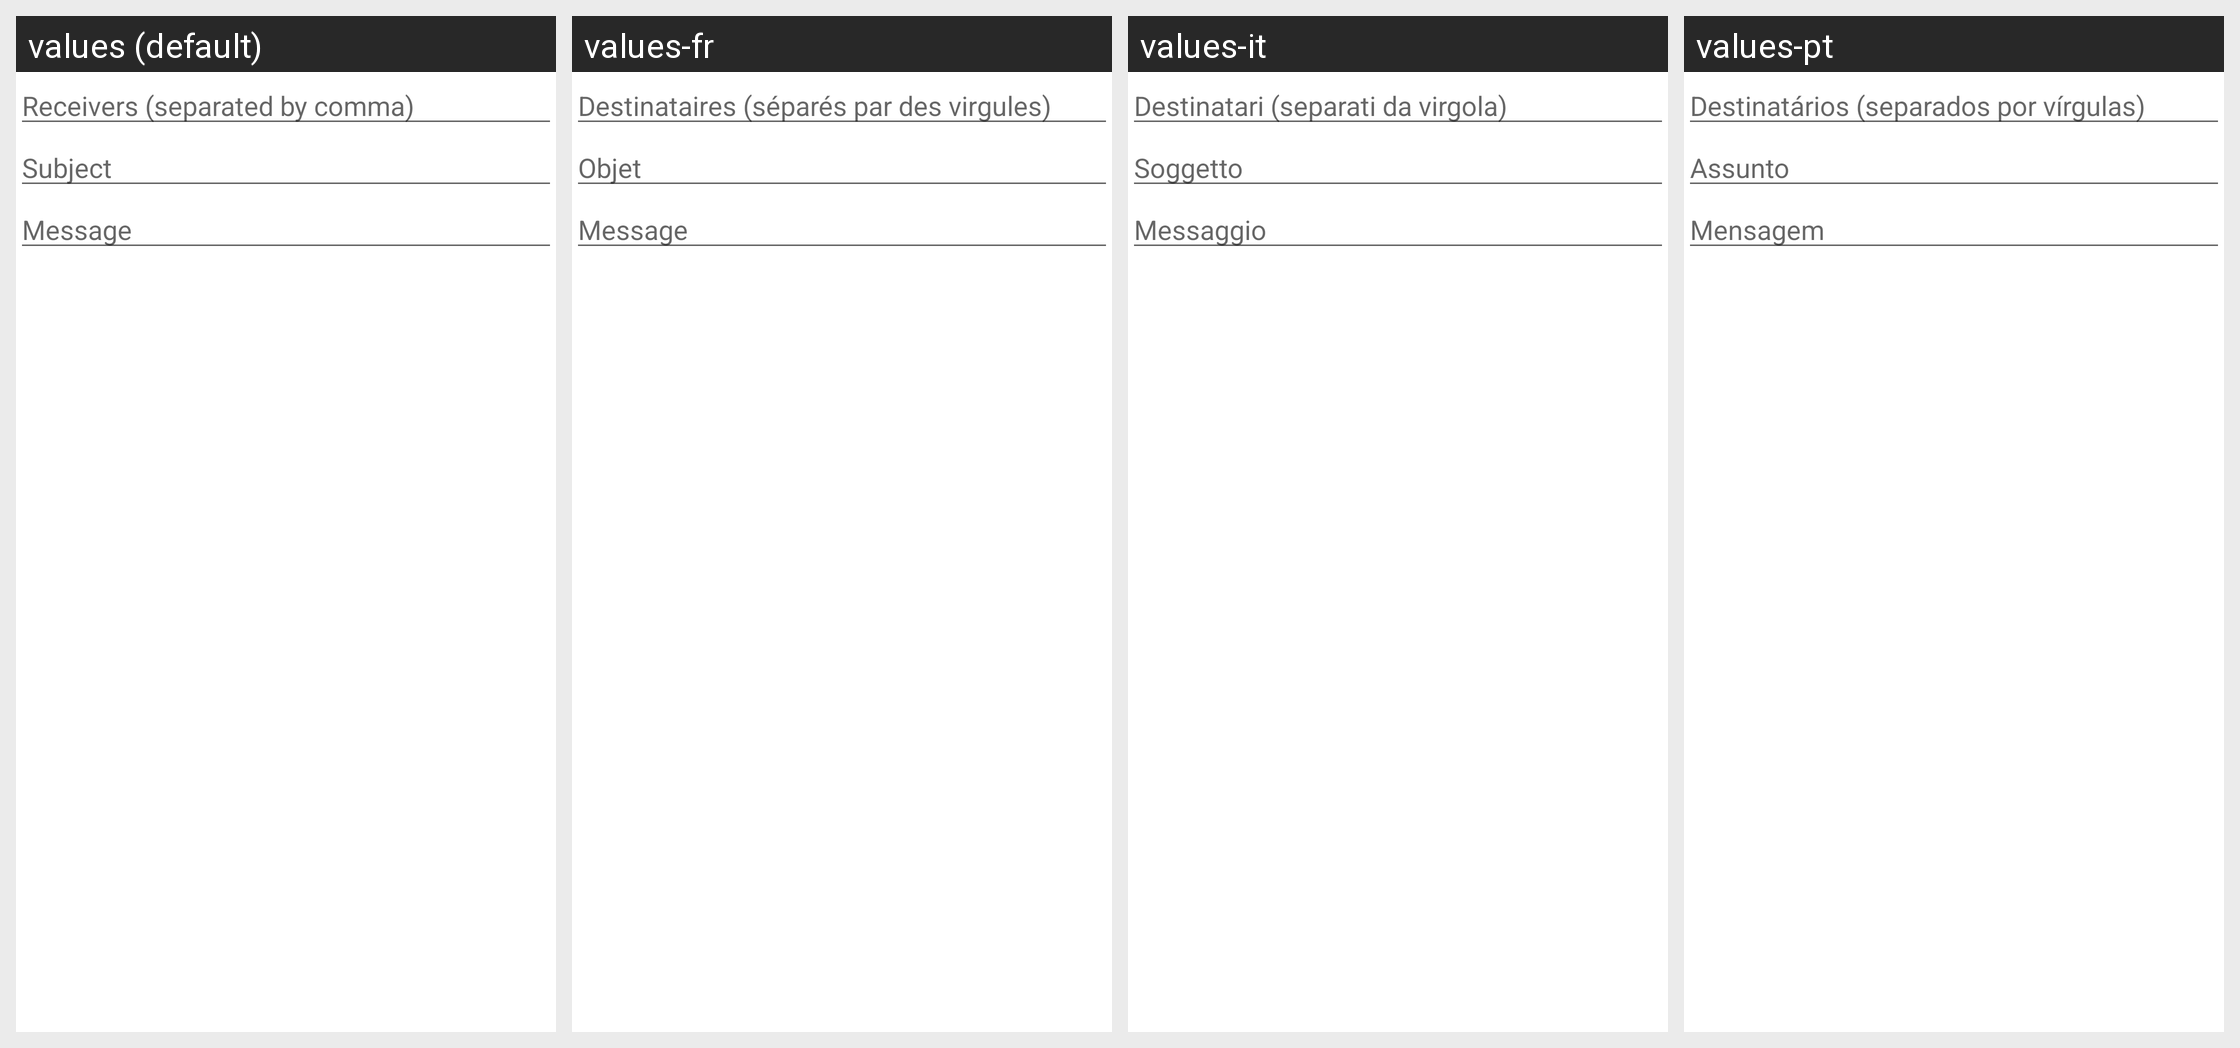

The Android screen above is rendered under several locales of the same app. Produce the string resources it draws, with the default and per-locale values.
Android screen res/layout/messages_screen.xml rendered under 4 locales, left to right: values (default), values-fr, values-it, values-pt. Device: Nexus 5 (rendered at 1080×1920; each locale shown at half size, 540×960, under a caption strip naming it); theme Theme.AppCompat.Light.
Other locales in the repository, not shown: values-ca, values-de, values-es, values-pl.
Strings drawn on this screen, with the default value and each locale's value (text and hints the layout hard-codes, and strings that could not be matched under every locale, appear in the picture but are not listed):

message_receivers_title
  values: Receivers (separated by comma)
  values-fr: Destinataires (séparés par des virgules)
  values-it: Destinatari (separati da virgola)
  values-pt: Destinatários (separados por vírgulas)

message_subject_title
  values: Subject
  values-fr: Objet
  values-it: Soggetto
  values-pt: Assunto

message_body_title
  values: Message
  values-fr: Message
  values-it: Messaggio
  values-pt: Mensagem
